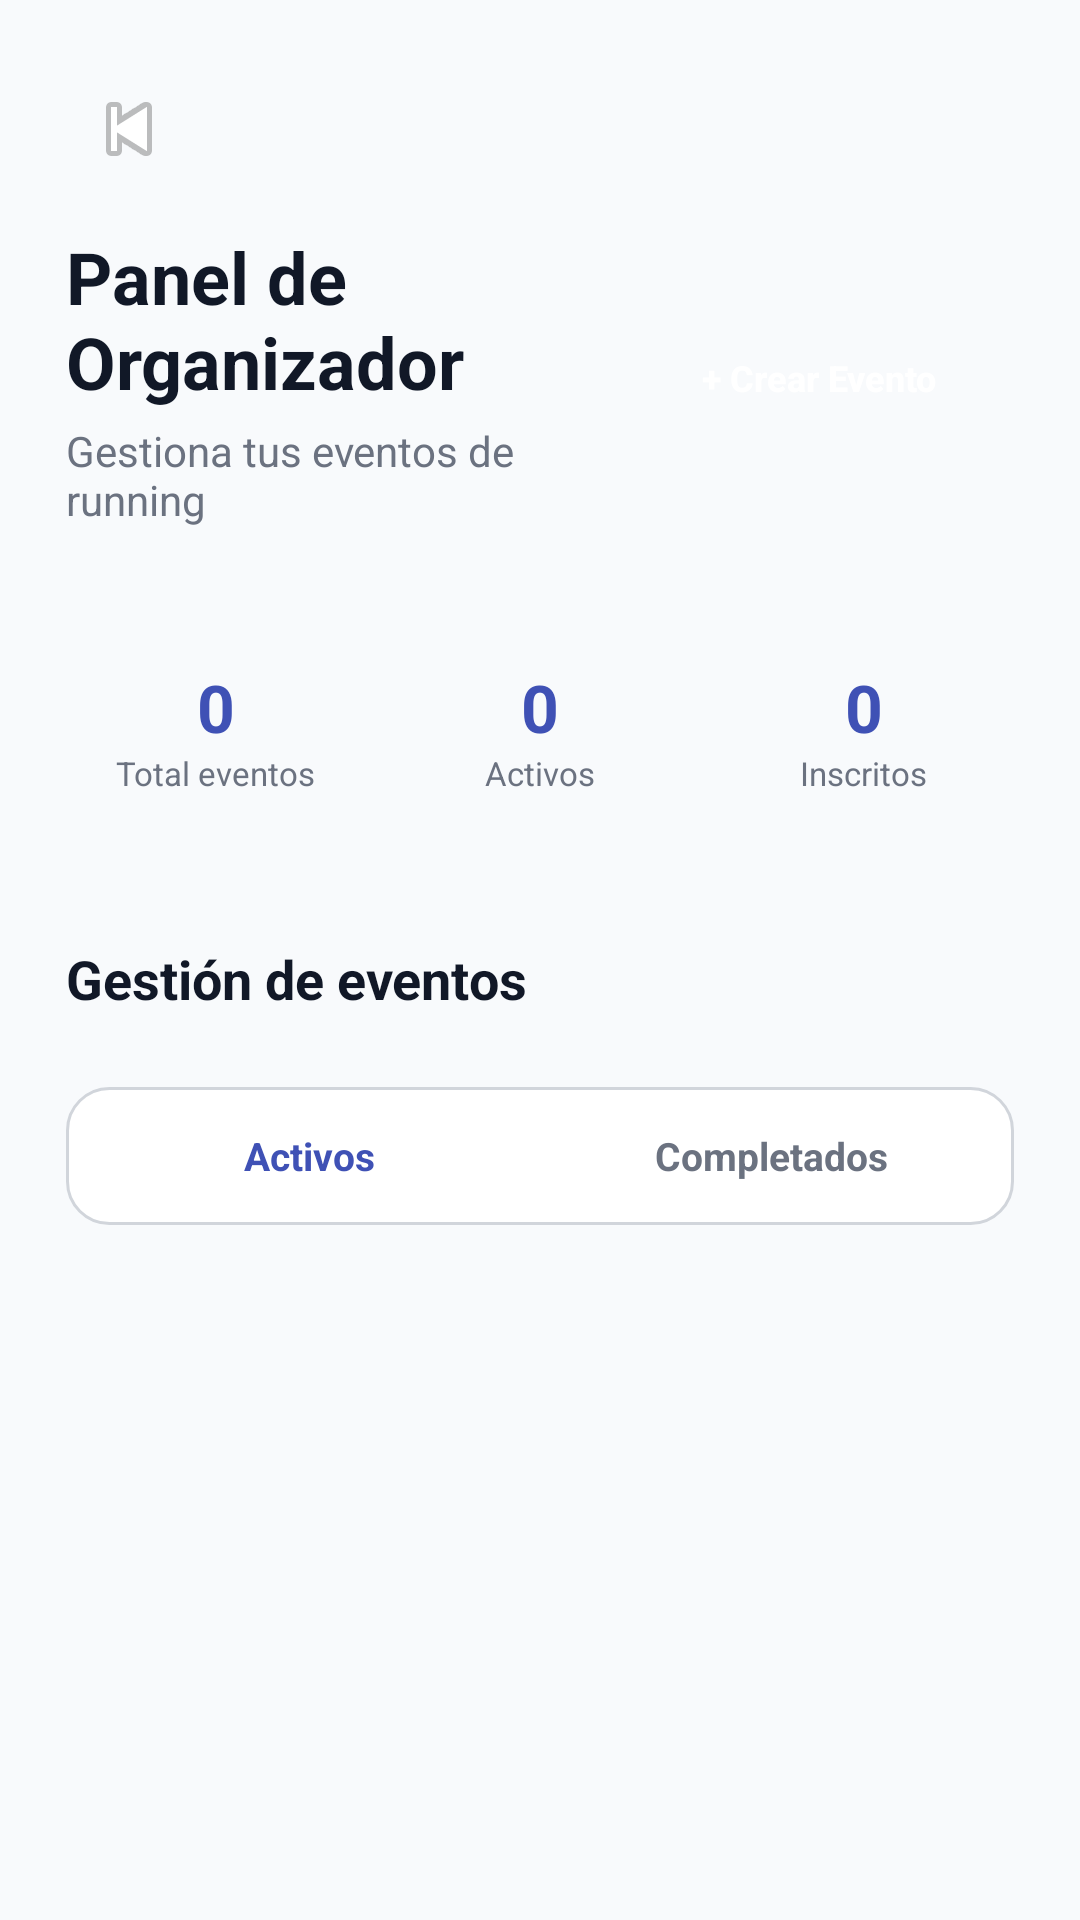

Here is an Android app screen rendered from its layout file. Give the layout XML and the strings, colors and styles it references.
<!-- AndroidManifest.xml: application theme Theme.Eventra -->
<!-- res/layout/activity_organizer_panel.xml -->
<?xml version="1.0" encoding="utf-8"?>
<ScrollView xmlns:android="http://schemas.android.com/apk/res/android"
    android:layout_width="match_parent"
    android:layout_height="match_parent"
    android:background="@color/background_screen"
    android:fillViewport="true">

    <LinearLayout
        android:layout_width="match_parent"
        android:layout_height="wrap_content"
        android:orientation="vertical"
        android:padding="22dp">

        <ImageButton
            android:id="@+id/btnBack"
            android:layout_width="42dp"
            android:layout_height="42dp"
            android:background="@android:color/transparent"
            android:contentDescription="Volver"
            android:src="@android:drawable/ic_media_previous" />

        <LinearLayout
            android:layout_width="match_parent"
            android:layout_height="wrap_content"
            android:layout_marginTop="12dp"
            android:orientation="horizontal"
            android:gravity="center_vertical">

            <LinearLayout
                android:layout_width="0dp"
                android:layout_height="wrap_content"
                android:layout_weight="1"
                android:orientation="vertical">

                <TextView
                    android:layout_width="match_parent"
                    android:layout_height="wrap_content"
                    android:text="Panel de Organizador"
                    android:textColor="@color/text_primary"
                    android:textSize="24sp"
                    android:textStyle="bold" />

                <TextView
                    android:layout_width="match_parent"
                    android:layout_height="wrap_content"
                    android:layout_marginTop="4dp"
                    android:text="Gestiona tus eventos de running"
                    android:textColor="@color/text_secondary"
                    android:textSize="14sp" />
            </LinearLayout>

            <Button
                android:id="@+id/btnCreateEvent"
                android:layout_width="130dp"
                android:layout_height="46dp"
                android:background="@drawable/bg_button_primary"
                android:text="+ Crear Evento"
                android:textAllCaps="false"
                android:textColor="@color/white"
                android:textSize="12sp"
                android:textStyle="bold" />

        </LinearLayout>

        <LinearLayout
            android:layout_width="match_parent"
            android:layout_height="wrap_content"
            android:layout_marginTop="22dp"
            android:orientation="horizontal"
            android:weightSum="3">

            <LinearLayout
                android:layout_width="0dp"
                android:layout_height="90dp"
                android:layout_marginEnd="8dp"
                android:layout_weight="1"
                android:background="@drawable/bg_card_white"
                android:gravity="center"
                android:orientation="vertical"
                android:padding="10dp">

                <TextView
                    android:id="@+id/tvTotalEvents"
                    android:layout_width="wrap_content"
                    android:layout_height="wrap_content"
                    android:text="0"
                    android:textColor="@color/primary"
                    android:textSize="22sp"
                    android:textStyle="bold" />

                <TextView
                    android:layout_width="wrap_content"
                    android:layout_height="wrap_content"
                    android:text="Total eventos"
                    android:textColor="@color/text_secondary"
                    android:textSize="11sp" />
            </LinearLayout>

            <LinearLayout
                android:layout_width="0dp"
                android:layout_height="90dp"
                android:layout_marginEnd="8dp"
                android:layout_weight="1"
                android:background="@drawable/bg_card_white"
                android:gravity="center"
                android:orientation="vertical"
                android:padding="10dp">

                <TextView
                    android:id="@+id/tvActiveEvents"
                    android:layout_width="wrap_content"
                    android:layout_height="wrap_content"
                    android:text="0"
                    android:textColor="@color/primary"
                    android:textSize="22sp"
                    android:textStyle="bold" />

                <TextView
                    android:layout_width="wrap_content"
                    android:layout_height="wrap_content"
                    android:text="Activos"
                    android:textColor="@color/text_secondary"
                    android:textSize="11sp" />
            </LinearLayout>

            <LinearLayout
                android:layout_width="0dp"
                android:layout_height="90dp"
                android:layout_weight="1"
                android:background="@drawable/bg_card_white"
                android:gravity="center"
                android:orientation="vertical"
                android:padding="10dp">

                <TextView
                    android:id="@+id/tvTotalRegistrations"
                    android:layout_width="wrap_content"
                    android:layout_height="wrap_content"
                    android:text="0"
                    android:textColor="@color/primary"
                    android:textSize="22sp"
                    android:textStyle="bold" />

                <TextView
                    android:layout_width="wrap_content"
                    android:layout_height="wrap_content"
                    android:text="Inscritos"
                    android:textColor="@color/text_secondary"
                    android:textSize="11sp" />
            </LinearLayout>

        </LinearLayout>

        <TextView
            android:layout_width="match_parent"
            android:layout_height="wrap_content"
            android:layout_marginTop="26dp"
            android:text="Gestión de eventos"
            android:textColor="@color/text_primary"
            android:textSize="18sp"
            android:textStyle="bold" />

        <LinearLayout
            android:id="@+id/layoutTabs"
            android:layout_width="match_parent"
            android:layout_height="46dp"
            android:layout_marginTop="24dp"
            android:background="@drawable/bg_input"
            android:orientation="horizontal"
            android:padding="4dp">

            <TextView
                android:id="@+id/tvTabActive"
                android:layout_width="0dp"
                android:layout_height="match_parent"
                android:layout_weight="1"
                android:gravity="center"
                android:text="Activos"
                android:textColor="@color/primary"
                android:textSize="13sp"
                android:textStyle="bold" />

            <TextView
                android:id="@+id/tvTabFinished"
                android:layout_width="0dp"
                android:layout_height="match_parent"
                android:layout_weight="1"
                android:gravity="center"
                android:text="Completados"
                android:textColor="@color/text_secondary"
                android:textSize="13sp"
                android:textStyle="bold" />
        </LinearLayout>

        <TextView
            android:id="@+id/tvOrganizerEmpty"
            android:layout_width="match_parent"
            android:layout_height="wrap_content"
            android:layout_marginTop="24dp"
            android:gravity="center"
            android:text="No hay eventos para mostrar"
            android:textColor="@color/text_secondary"
            android:textSize="14sp"
            android:visibility="gone" />

        <androidx.recyclerview.widget.RecyclerView
            android:id="@+id/recyclerOrganizerEvents"
            android:layout_width="match_parent"
            android:layout_height="wrap_content"
            android:nestedScrollingEnabled="false"
            android:clipToPadding="false"
            android:paddingBottom="16dp" />

    </LinearLayout>
</ScrollView>
<!-- resources referenced by this layout -->
<resources>
  <color name="background_screen">#F8FAFC</color>
  <color name="primary">#3F51B5</color>
  <color name="text_primary">#111827</color>
  <color name="text_secondary">#6B7280</color>
  <color name="white">#FFFFFF</color>
  <!-- drawable bg_input (drawable) -->
  <?xml version="1.0" encoding="utf-8"?>
  <shape xmlns:android="http://schemas.android.com/apk/res/android">
      <solid android:color="@color/input_background" />
      <corners android:radius="14dp" />
      <stroke
          android:width="1dp"
          android:color="@color/input_border" />
  </shape>
  <style name="Theme.Eventra" parent="Theme.MaterialComponents.DayNight.NoActionBar">
          <item name="colorPrimary">@color/primary</item>
          <item name="colorPrimaryVariant">@color/primary_dark</item>
          <item name="colorOnPrimary">@color/white</item>
          <item name="android:statusBarColor">@color/primary_dark</item>
          <item name="android:navigationBarColor">@color/white</item>
      </style>
  <color name="input_background">#FFFFFF</color>
  <color name="input_border">#D1D5DB</color>
  <color name="primary_dark">#303F9F</color>
</resources>
